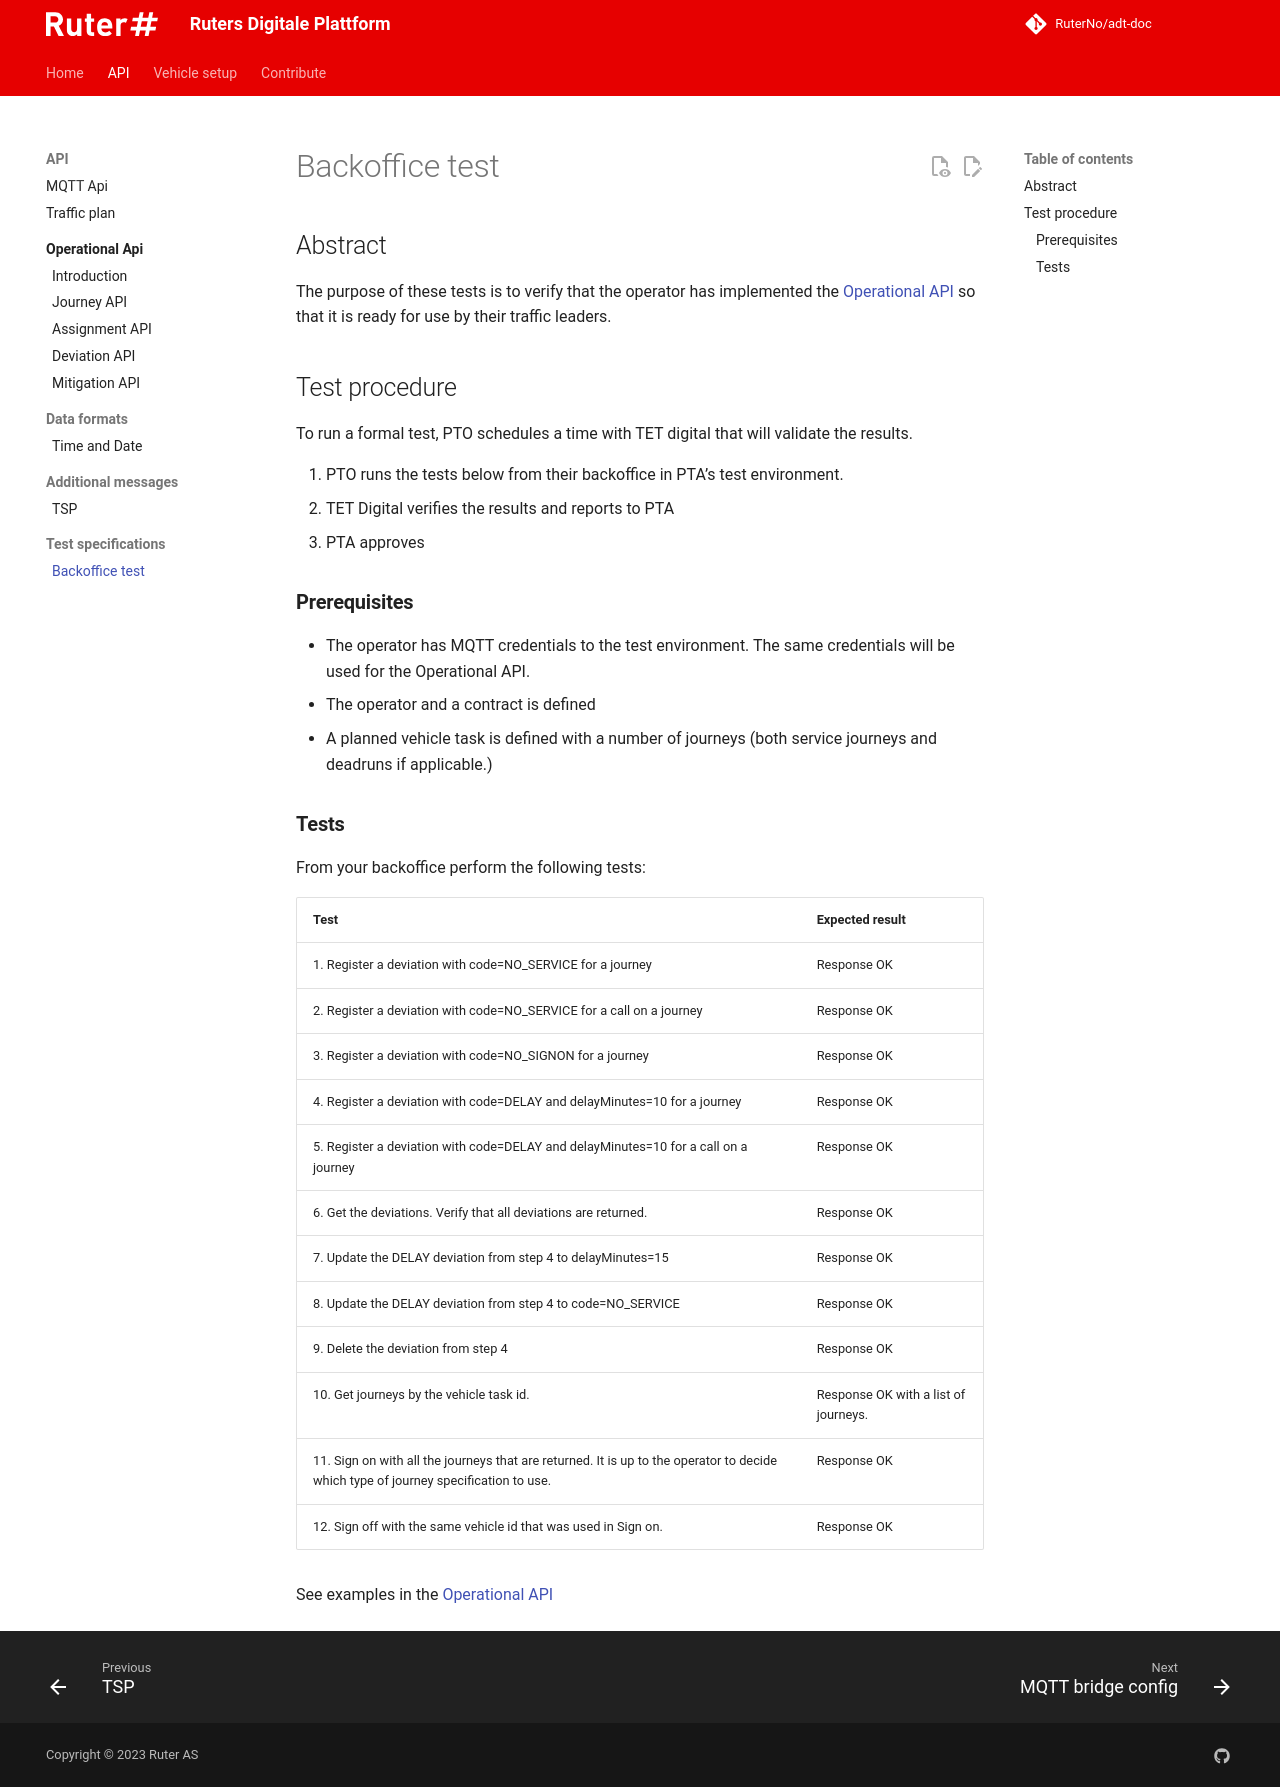

repository: RuterNo/adt-doc · page: 4.x/backoffice-test/index.html · generator: mkdocs

# Backoffice test

## Abstract

The purpose of these tests is to verify that the operator has implemented the [Operational API](https://adt.transhub.io/4.x/operational-api/) so that it is ready for use by their traffic leaders.

## Test procedure

To run a formal test, PTO schedules a time with TET digital that will validate the results. 

1. PTO runs the tests below from their backoffice in PTA’s test environment.
2. TET Digital verifies the  results and reports to PTA
3. PTA approves

### **Prerequisites**

- The operator has MQTT credentials to the test environment. The same credentials will be used for the Operational API.
- The operator and a contract is defined
- A planned vehicle task is defined with a number of journeys (both service journeys and deadruns if applicable.)

### **Tests**

From your backoffice perform the following tests:

| Test                                                                                      |Expected result|
|-------------------------------------------------------------------------------------------|---|
| 1. Register a deviation with code=NO_SERVICE for a journey                                |Response OK|
| 2. Register a deviation with code=NO_SERVICE for a call on a journey                |Response OK|
| 3. Register a deviation with code=NO_SIGNON for a journey                           |Response OK|
| 4. Register a deviation with code=DELAY and delayMinutes=10 for a journey           |Response OK|
| 5. Register a deviation with code=DELAY and delayMinutes=10 for a call on a journey |Response OK|
|6. Get the deviations. Verify that all deviations are returned.|Response OK|
|7. Update the DELAY deviation from step 4 to delayMinutes=15|Response OK|
|8. Update the DELAY deviation from step 4 to code=NO_SERVICE|Response OK|
|9. Delete the deviation from step 4|Response OK|
|10. Get journeys by the vehicle task id.|Response OK with a list of journeys.|
|11. Sign on with all the journeys that are returned. It is up to the operator to decide which type of journey specification to use.|Response OK|
|12. Sign off with the same vehicle id that was used in Sign on.|Response OK|
 
See examples in the [Operational API](https://adt.transhub.io/4.x/operational-api/)
